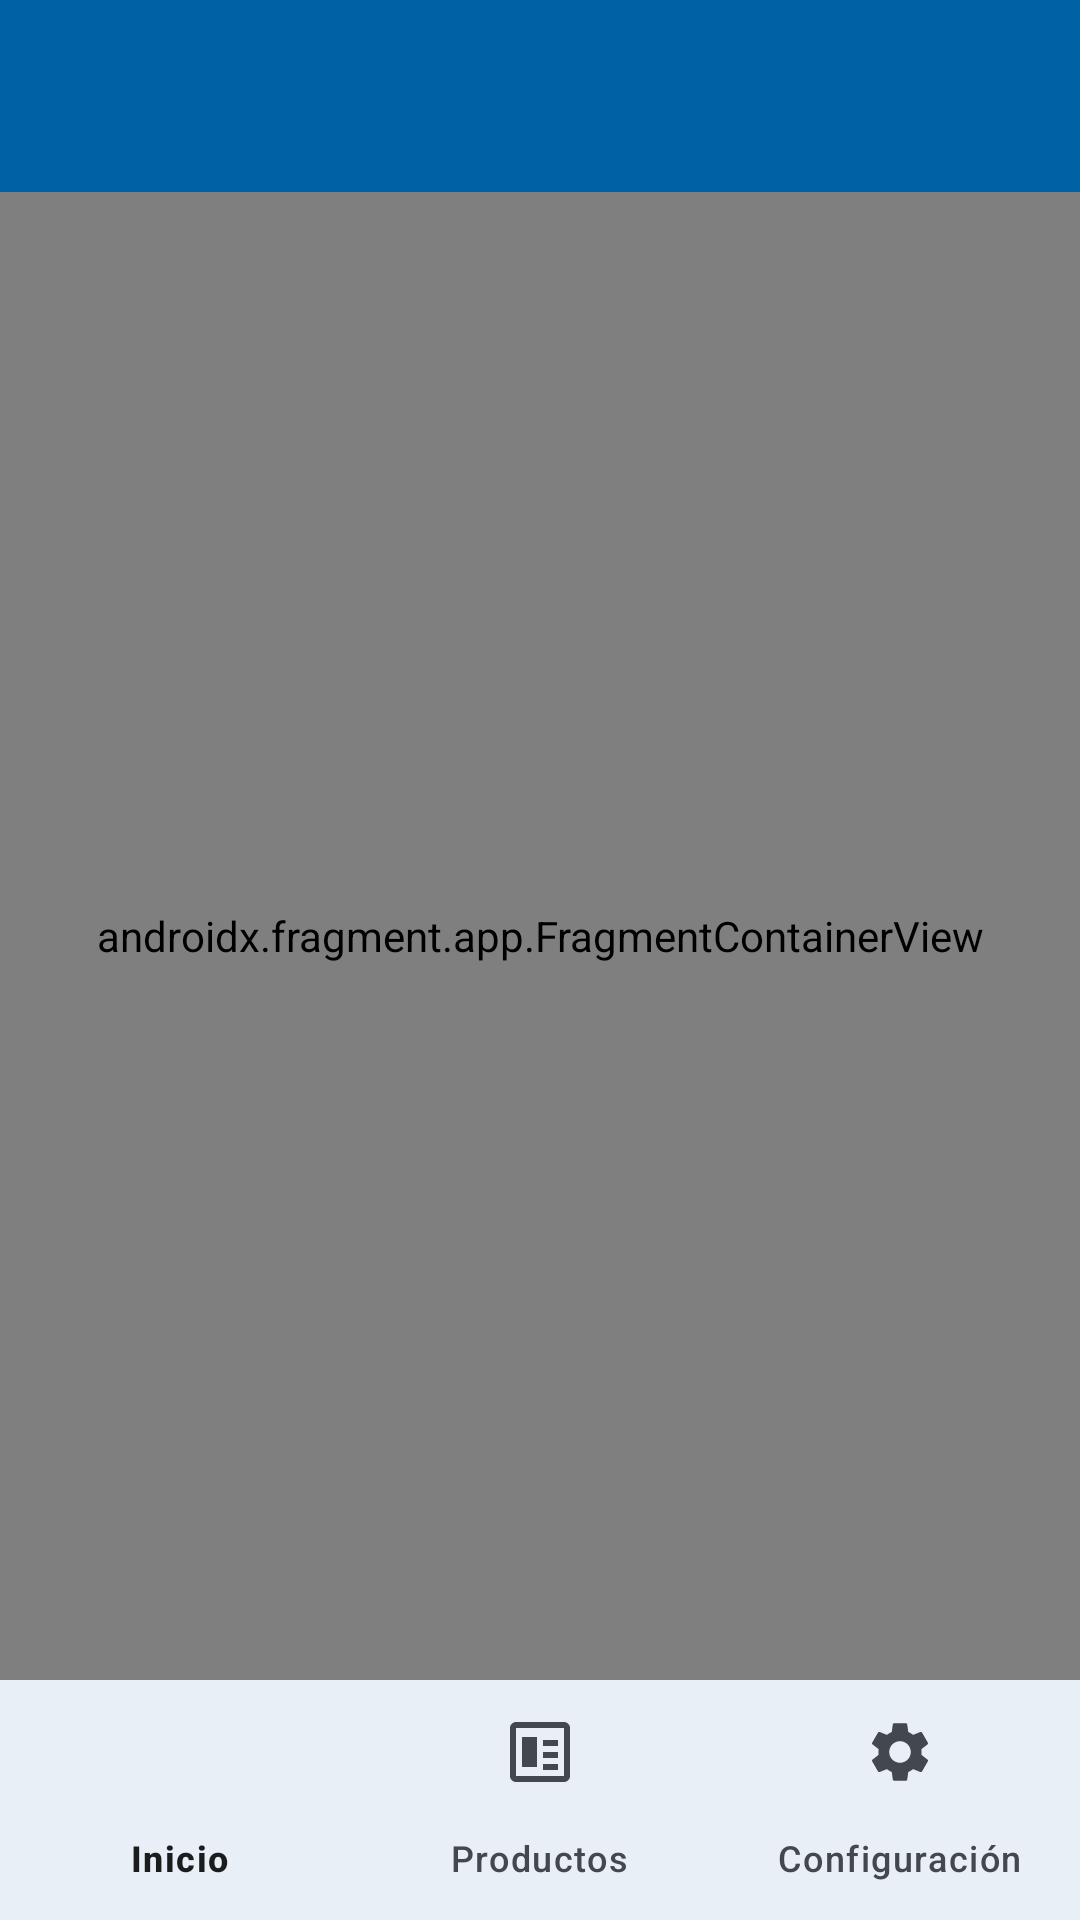

Layout XML and referenced resources for this Android screen:
<!-- AndroidManifest.xml: application theme Theme.CalculadoraPrecios -->
<!-- res/layout/activity_main.xml -->
<?xml version="1.0" encoding="utf-8"?>
<androidx.constraintlayout.widget.ConstraintLayout xmlns:android="http://schemas.android.com/apk/res/android"
    xmlns:app="http://schemas.android.com/apk/res-auto"
    android:layout_width="match_parent"
    android:layout_height="match_parent">

    <com.google.android.material.appbar.MaterialToolbar
        android:id="@+id/toolbar"
        android:layout_width="match_parent"
        android:layout_height="?attr/actionBarSize"
        android:background="?attr/colorPrimary"
        app:titleTextColor="@android:color/white"
        app:layout_constraintTop_toTopOf="parent" />

    <androidx.fragment.app.FragmentContainerView
        android:id="@+id/nav_host_fragment"
        android:name="androidx.navigation.fragment.NavHostFragment"
        android:layout_width="0dp"
        android:layout_height="0dp"
        app:defaultNavHost="true"
        app:navGraph="@navigation/nav_graph"
        app:layout_constraintBottom_toTopOf="@id/bottom_navigation"
        app:layout_constraintEnd_toEndOf="parent"
        app:layout_constraintStart_toStartOf="parent"
        app:layout_constraintTop_toBottomOf="@id/toolbar" />

    <com.google.android.material.bottomnavigation.BottomNavigationView
        android:id="@+id/bottom_navigation"
        android:layout_width="match_parent"
        android:layout_height="wrap_content"
        android:background="?attr/colorSurface"
        app:itemRippleColor="?attr/colorPrimary"
        app:itemActiveIndicatorStyle="@style/Widget.Material3.BottomNavigationView.ActiveIndicator"
        app:layout_constraintBottom_toBottomOf="parent"
        app:menu="@menu/bottom_nav_menu" />

</androidx.constraintlayout.widget.ConstraintLayout>
<!-- resources referenced by this layout -->
<resources>
  <style name="Theme.CalculadoraPrecios" parent="Theme.Material3.DayNight.NoActionBar">
          
          <item name="colorPrimary">@color/primary</item>
          <item name="colorOnPrimary">@color/onPrimary</item>
          <item name="colorPrimaryContainer">@color/primaryContainer</item>
          <item name="colorOnPrimaryContainer">@color/onPrimaryContainer</item>
  
          <item name="colorSecondary">@color/secondary</item>
          <item name="colorOnSecondary">@color/onSecondary</item>
          <item name="colorSecondaryContainer">@color/secondaryContainer</item>
          <item name="colorOnSecondaryContainer">@color/onSecondaryContainer</item>
  
          <item name="colorTertiary">@color/tertiary</item>
          <item name="colorOnTertiary">@color/onTertiary</item>
          <item name="colorTertiaryContainer">@color/tertiaryContainer</item>
          <item name="colorOnTertiaryContainer">@color/onTertiaryContainer</item>
  
          <item name="colorError">@color/error</item>
          <item name="colorOnError">@color/onError</item>
          <item name="colorErrorContainer">@color/errorContainer</item>
          <item name="colorOnErrorContainer">@color/onErrorContainer</item>
  
          <item name="android:windowBackground">@color/background</item>
          <item name="colorOnBackground">@color/onBackground</item>
          <item name="colorSurface">@color/surface</item>
          <item name="colorOnSurface">@color/onSurface</item>
          <item name="colorSurfaceVariant">@color/surfaceVariant</item>
          <item name="colorOnSurfaceVariant">@color/onSurfaceVariant</item>
          <item name="colorOutline">@color/outline</item>
          <item name="colorOutlineVariant">@color/outlineVariant</item>
  
          
          <item name="android:statusBarColor">?attr/colorPrimary</item>
          <item name="android:navigationBarColor">?attr/colorSurface</item>
          <item name="android:windowLightStatusBar">false</item>
          <item name="android:windowLightNavigationBar" tools:targetApi="27">true</item>
      </style>
  <color name="primary">#0061A4</color>
  <color name="onPrimary">#FFFFFF</color>
  <color name="primaryContainer">#D1E4FF</color>
  <color name="onPrimaryContainer">#001D36</color>
  <color name="secondary">#535F70</color>
  <color name="onSecondary">#FFFFFF</color>
  <color name="secondaryContainer">#CCE5FF</color>
  <color name="onSecondaryContainer">#001D31</color>
  <color name="tertiary">#00668B</color>
  <color name="onTertiary">#FFFFFF</color>
  <color name="tertiaryContainer">#C2E8FF</color>
  <color name="onTertiaryContainer">#001E2C</color>
  <color name="error">#BA1A1A</color>
  <color name="onError">#FFFFFF</color>
  <color name="errorContainer">#FFDAD6</color>
  <color name="onErrorContainer">#410002</color>
  <color name="background">#FDFCFF</color>
  <color name="onBackground">#1A1C1E</color>
  <color name="surface">#FDFCFF</color>
  <color name="onSurface">#1A1C1E</color>
  <color name="surfaceVariant">#DFE2EB</color>
  <color name="onSurfaceVariant">#43474E</color>
  <color name="outline">#73777F</color>
  <color name="outlineVariant">#C3C7CF</color>
</resources>
